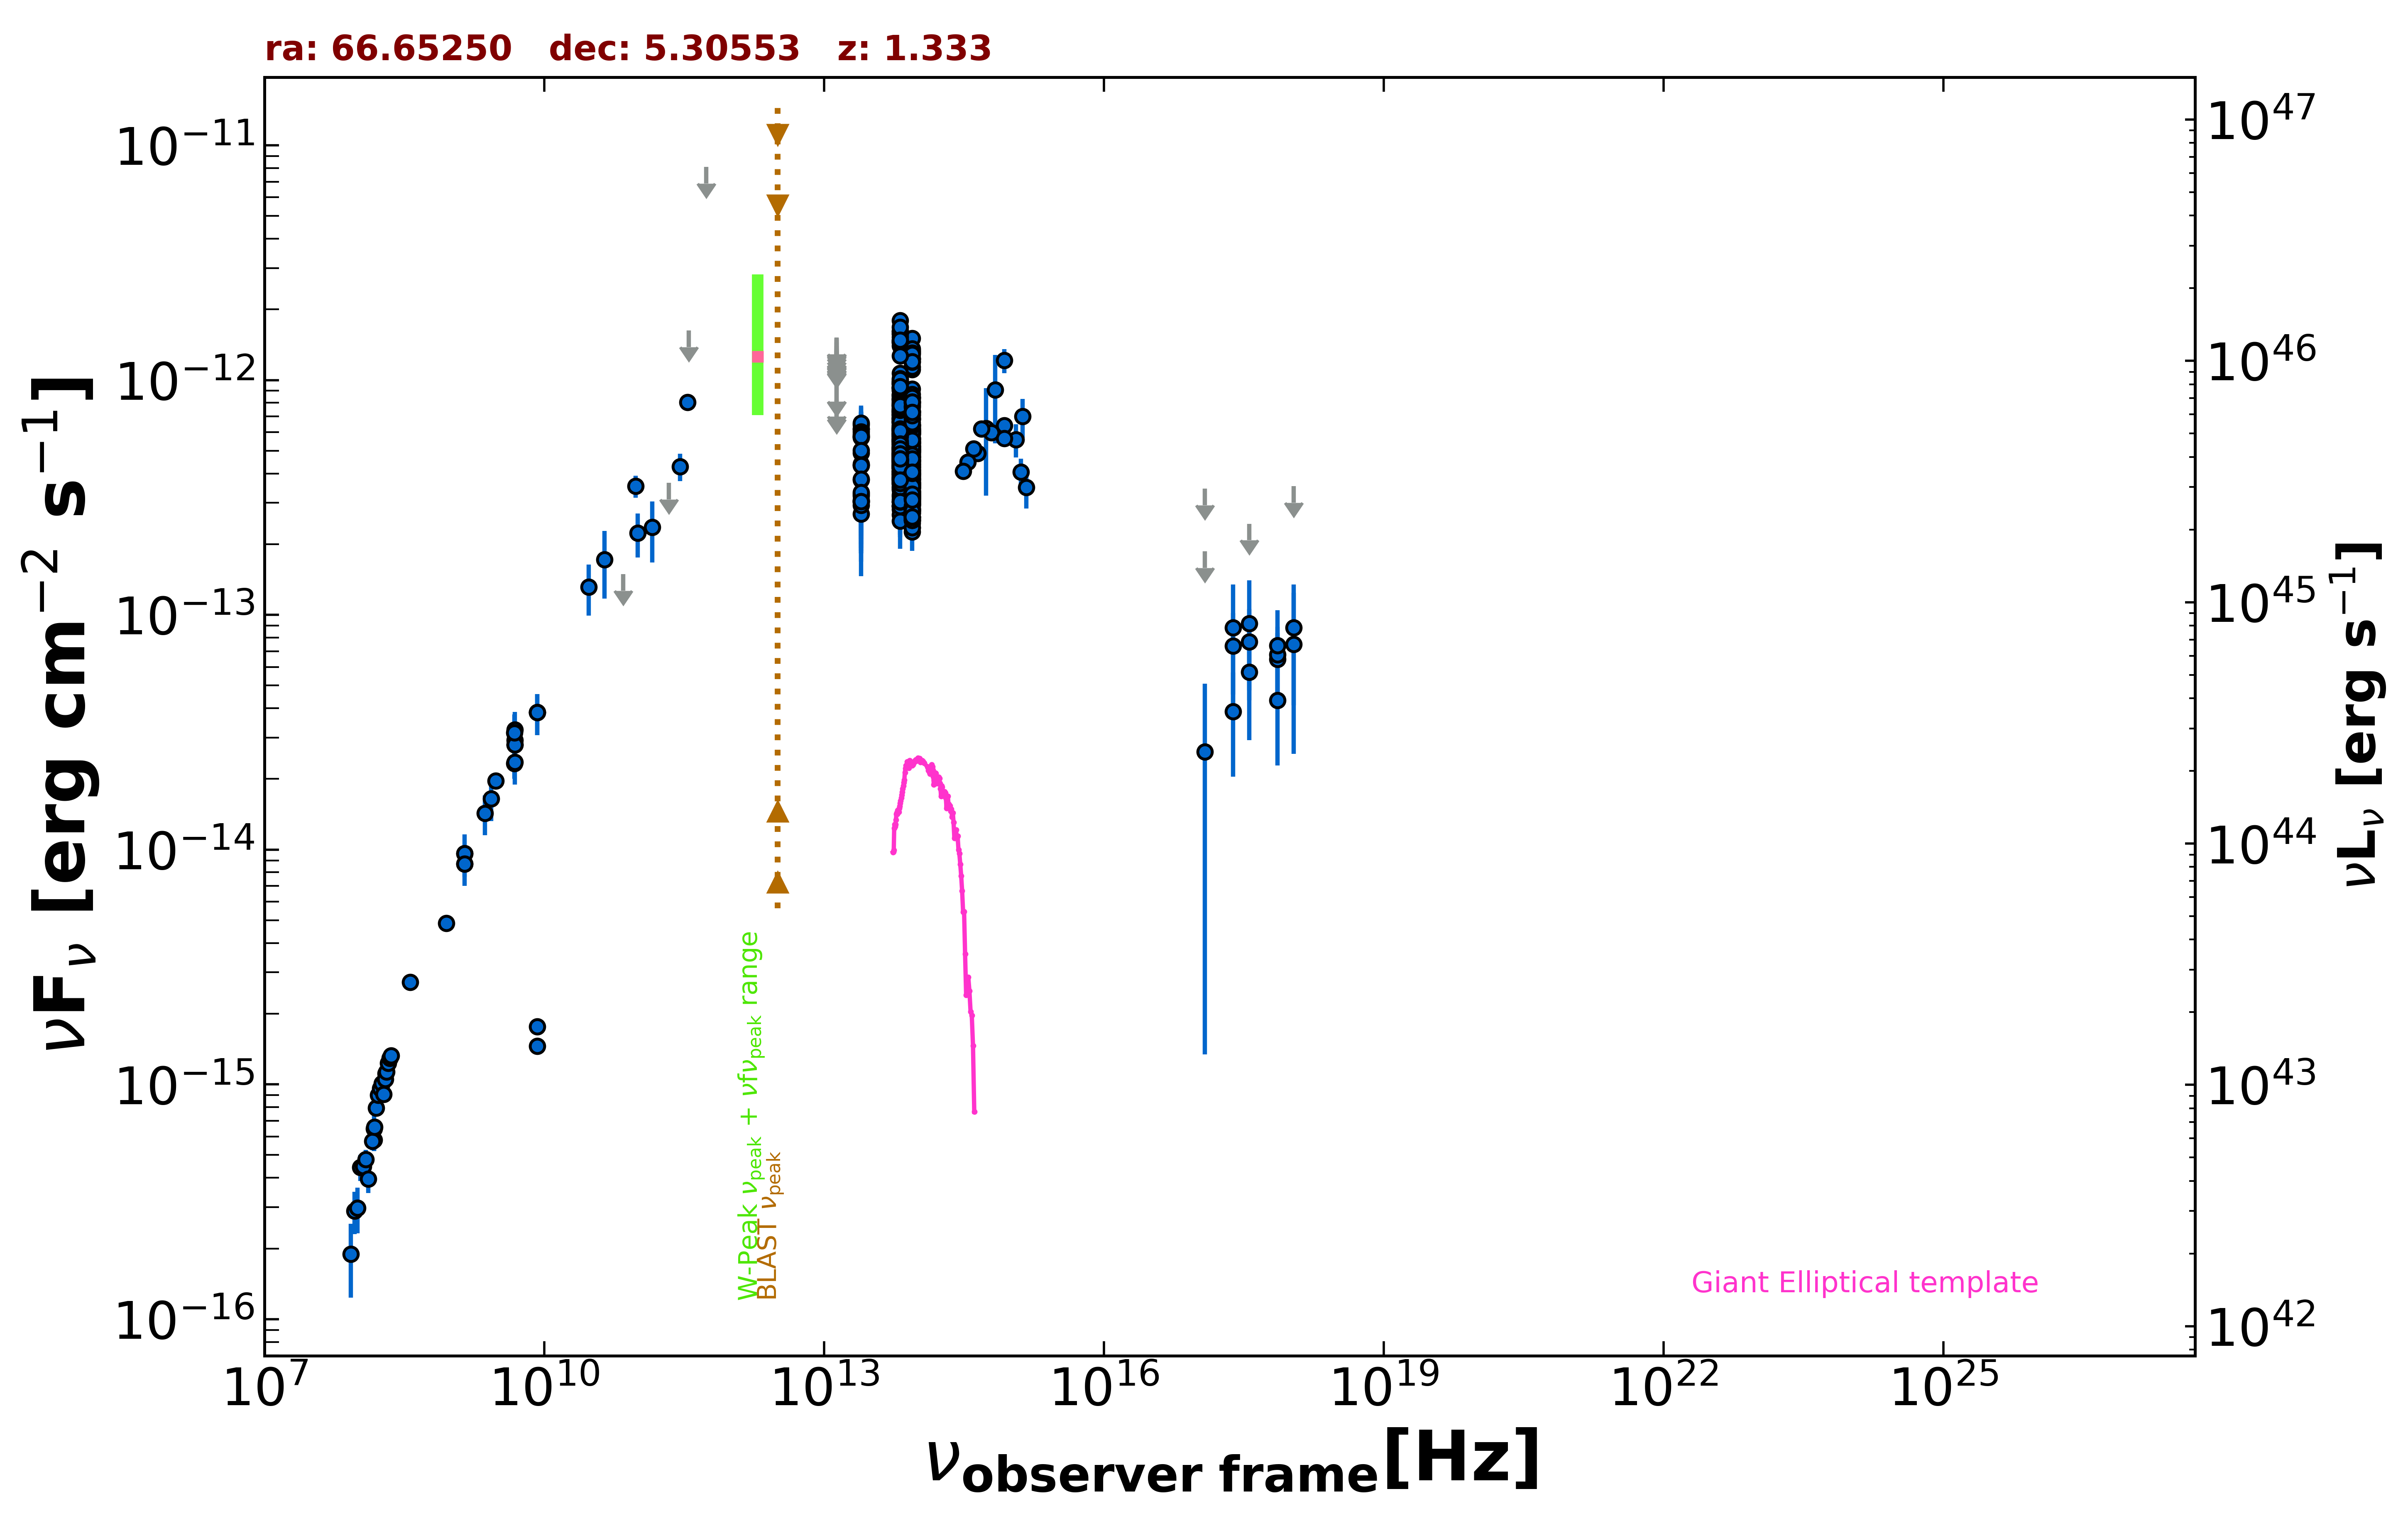

Values plotted in this chart, from the file beside it:
freq., flux, err_flux, MJD_start, MJD_end, flag, catalog, reference
1.400e+09, 9.626e-15, 2.885e-16, 55000, 55000, , NVSS, Condon et al. 1998  AJ  115  1693
8.870e+08, 4.862e-15, 3.450e-16, 55000, 55000, , RACS, Hale et al. 2021  PASA  38  e058
3.000e+09, 1.961e-14, 6.000e-17, 55000, 55000, , VLASSQL, Gordon et al. 2021  ApJS  255  30
2.418e+17, 7.368e-14, 2.791e-14, 55297, 55393, , 1OUSX, Giommi et al. in preparation
3.627e+17, 7.673e-14, 2.906e-14, 55297, 55393, , 1OUSX, Giommi et al. in preparation
7.253e+17, 6.469e-14, 1.890e-14, 55297, 55393, , 1OUSX, Giommi et al. in preparation
1.088e+18, 3.530e-13, 0.000e+00, 55297, 55393, UL, 1OUSX, Giommi et al. in preparation
7.253e+17, 6.759e-14, 2.144e-14, 55000, 55000, , 2SXPS, Evans et al. 2020  ApJS  247  54
1.209e+17, 2.612e-14, 2.478e-14, 55000, 55000, , 2SXPS, Evans et al. 2020  ApJS  247  54
3.627e+17, 5.701e-14, 2.771e-14, 55000, 55000, , 2SXPS, Evans et al. 2020  ApJS  247  54
1.088e+18, 8.799e-14, 4.682e-14, 55000, 55000, , 2SXPS, Evans et al. 2020  ApJS  247  54
1.500e+08, 5.793e-16, 5.820e-17, 55000, 55000, , TGSS150, Intema et al. 2017  A&A  598  A781
8.400e+09, 3.839e-14, 0.000e+00, 55000, 55000, , CRATES, Healey et al. 2007  ApJS  171  61
8.400e+09, 1.453e-15, 0.000e+00, 55000, 55000, , CRATES, Healey et al. 2007  ApJS  171  61
8.400e+09, 1.764e-15, 0.000e+00, 55000, 55000, , CRATES, Healey et al. 2007  ApJS  171  61
4.800e+09, 2.333e-14, 3.265e-15, 55000, 55000, , GB87, Gregory et al. 1992  VizieR  VIII/14/j20…
4.850e+09, 2.798e-14, 0.000e+00, 55000, 55000, , NORTH20, White and Becker  1992  ApJS  79  331
1.400e+09, 8.680e-15, 0.000e+00, 55000, 55000, , NORTH20, White and Becker  1992  ApJS  79  331
3.650e+08, 2.730e-15, 0.000e+00, 55000, 55000, , NORTH20, White and Becker  1992  ApJS  79  331
2.850e+11, 4.275e-13, 5.700e-14, 57031, 57031, , ALMA, Bonato et al. 2019  MNRAS  485  1188
9.506e+10, 3.536e-13, 3.800e-14, 57031, 57031, , ALMA, Bonato et al. 2019  MNRAS  485  1188
3.420e+11, 8.051e-13, 4.035e-14, 57248, 57248, , ALMA, Bonato et al. 2019  MNRAS  485  1188
3.000e+10, 1.316e-13, 3.238e-14, 55000, 55000, , PCNT, The Planck Collaboration 2018  A&A  619 …
4.400e+10, 1.722e-13, 5.510e-14, 55000, 55000, , PCNT, The Planck Collaboration 2018  A&A  619 …
7.000e+10, 1.490e-13, 0.000e+00, 55000, 55000, UL, PCNT, The Planck Collaboration 2018  A&A  619 …
1.000e+11, 2.227e-13, 4.730e-14, 55000, 55000, , PCNT, The Planck Collaboration 2018  A&A  619 …
1.430e+11, 2.357e-13, 6.845e-14, 55000, 55000, , PCNT, The Planck Collaboration 2018  A&A  619 …
2.170e+11, 3.656e-13, 0.000e+00, 55000, 55000, UL, PCNT, The Planck Collaboration 2018  A&A  619 …
3.530e+11, 1.626e-12, 0.000e+00, 55000, 55000, UL, PCNT, The Planck Collaboration 2018  A&A  619 …
5.450e+11, 8.084e-12, 0.000e+00, 55000, 55000, UL, PCNT, The Planck Collaboration 2018  A&A  619 …
8.817e+13, 4.114e-13, 2.750e-15, 55000, 55000, , UNWISE, Schlafly et al. 2019  ApJS  240  30
6.517e+13, 5.029e-13, 4.150e-15, 55000, 55000, , UNWISE, Schlafly et al. 2019  ApJS  240  30
8.817e+13, 3.195e-13, 9.700e-15, 55000, 55000, , WISE, Wright et al. 2010  AJ  140  1868
6.517e+13, 4.384e-13, 1.330e-14, 55000, 55000, , WISE, Wright et al. 2010  AJ  140  1868
2.498e+13, 4.385e-13, 3.720e-14, 55000, 55000, , WISE, Wright et al. 2010  AJ  140  1868
1.363e+13, 6.211e-13, 1.373e-13, 55000, 55000, , WISE, Wright et al. 2010  AJ  140  1868
8.817e+13, 5.078e-13, 3.325e-14, 57428, 57428, , NEOWISE, Mainzer et al. 2014  ApJ  792  30
6.517e+13, 5.946e-13, 5.045e-14, 57428, 57428, , NEOWISE, Mainzer et al. 2014  ApJ  792  30
8.817e+13, 5.031e-13, 2.830e-14, 57428, 57428, , NEOWISE, Mainzer et al. 2014  ApJ  792  30
6.517e+13, 5.816e-13, 6.225e-14, 57428, 57428, , NEOWISE, Mainzer et al. 2014  ApJ  792  30
8.817e+13, 4.505e-13, 3.610e-14, 57428, 57428, , NEOWISE, Mainzer et al. 2014  ApJ  792  30
6.517e+13, 5.453e-13, 4.475e-14, 57428, 57428, , NEOWISE, Mainzer et al. 2014  ApJ  792  30
8.817e+13, 4.939e-13, 2.915e-14, 57429, 57429, , NEOWISE, Mainzer et al. 2014  ApJ  792  30
6.517e+13, 6.605e-13, 4.810e-14, 57429, 57429, , NEOWISE, Mainzer et al. 2014  ApJ  792  30
8.817e+13, 5.249e-13, 3.145e-14, 57429, 57429, , NEOWISE, Mainzer et al. 2014  ApJ  792  30
6.517e+13, 4.684e-13, 4.885e-14, 57429, 57429, , NEOWISE, Mainzer et al. 2014  ApJ  792  30
8.817e+13, 5.391e-13, 3.280e-14, 57428, 57428, , NEOWISE, Mainzer et al. 2014  ApJ  792  30
6.517e+13, 5.903e-13, 3.700e-14, 57428, 57428, , NEOWISE, Mainzer et al. 2014  ApJ  792  30
8.817e+13, 5.110e-13, 3.015e-14, 57428, 57428, , NEOWISE, Mainzer et al. 2014  ApJ  792  30
6.517e+13, 6.623e-13, 4.885e-14, 57428, 57428, , NEOWISE, Mainzer et al. 2014  ApJ  792  30
8.817e+13, 5.254e-13, 2.950e-14, 57429, 57429, , NEOWISE, Mainzer et al. 2014  ApJ  792  30
6.517e+13, 6.152e-13, 4.595e-14, 57429, 57429, , NEOWISE, Mainzer et al. 2014  ApJ  792  30
8.817e+13, 4.700e-13, 2.640e-14, 57428, 57428, , NEOWISE, Mainzer et al. 2014  ApJ  792  30
6.517e+13, 5.774e-13, 3.995e-14, 57428, 57428, , NEOWISE, Mainzer et al. 2014  ApJ  792  30
8.817e+13, 4.704e-13, 2.685e-14, 57429, 57429, , NEOWISE, Mainzer et al. 2014  ApJ  792  30
6.517e+13, 5.642e-13, 3.640e-14, 57429, 57429, , NEOWISE, Mainzer et al. 2014  ApJ  792  30
8.817e+13, 4.971e-13, 3.570e-14, 57428, 57428, , NEOWISE, Mainzer et al. 2014  ApJ  792  30
6.517e+13, 6.024e-13, 3.720e-14, 57428, 57428, , NEOWISE, Mainzer et al. 2014  ApJ  792  30
8.817e+13, 5.346e-13, 3.200e-14, 57428, 57428, , NEOWISE, Mainzer et al. 2014  ApJ  792  30
6.517e+13, 6.062e-13, 3.910e-14, 57428, 57428, , NEOWISE, Mainzer et al. 2014  ApJ  792  30
... 667 more rows
